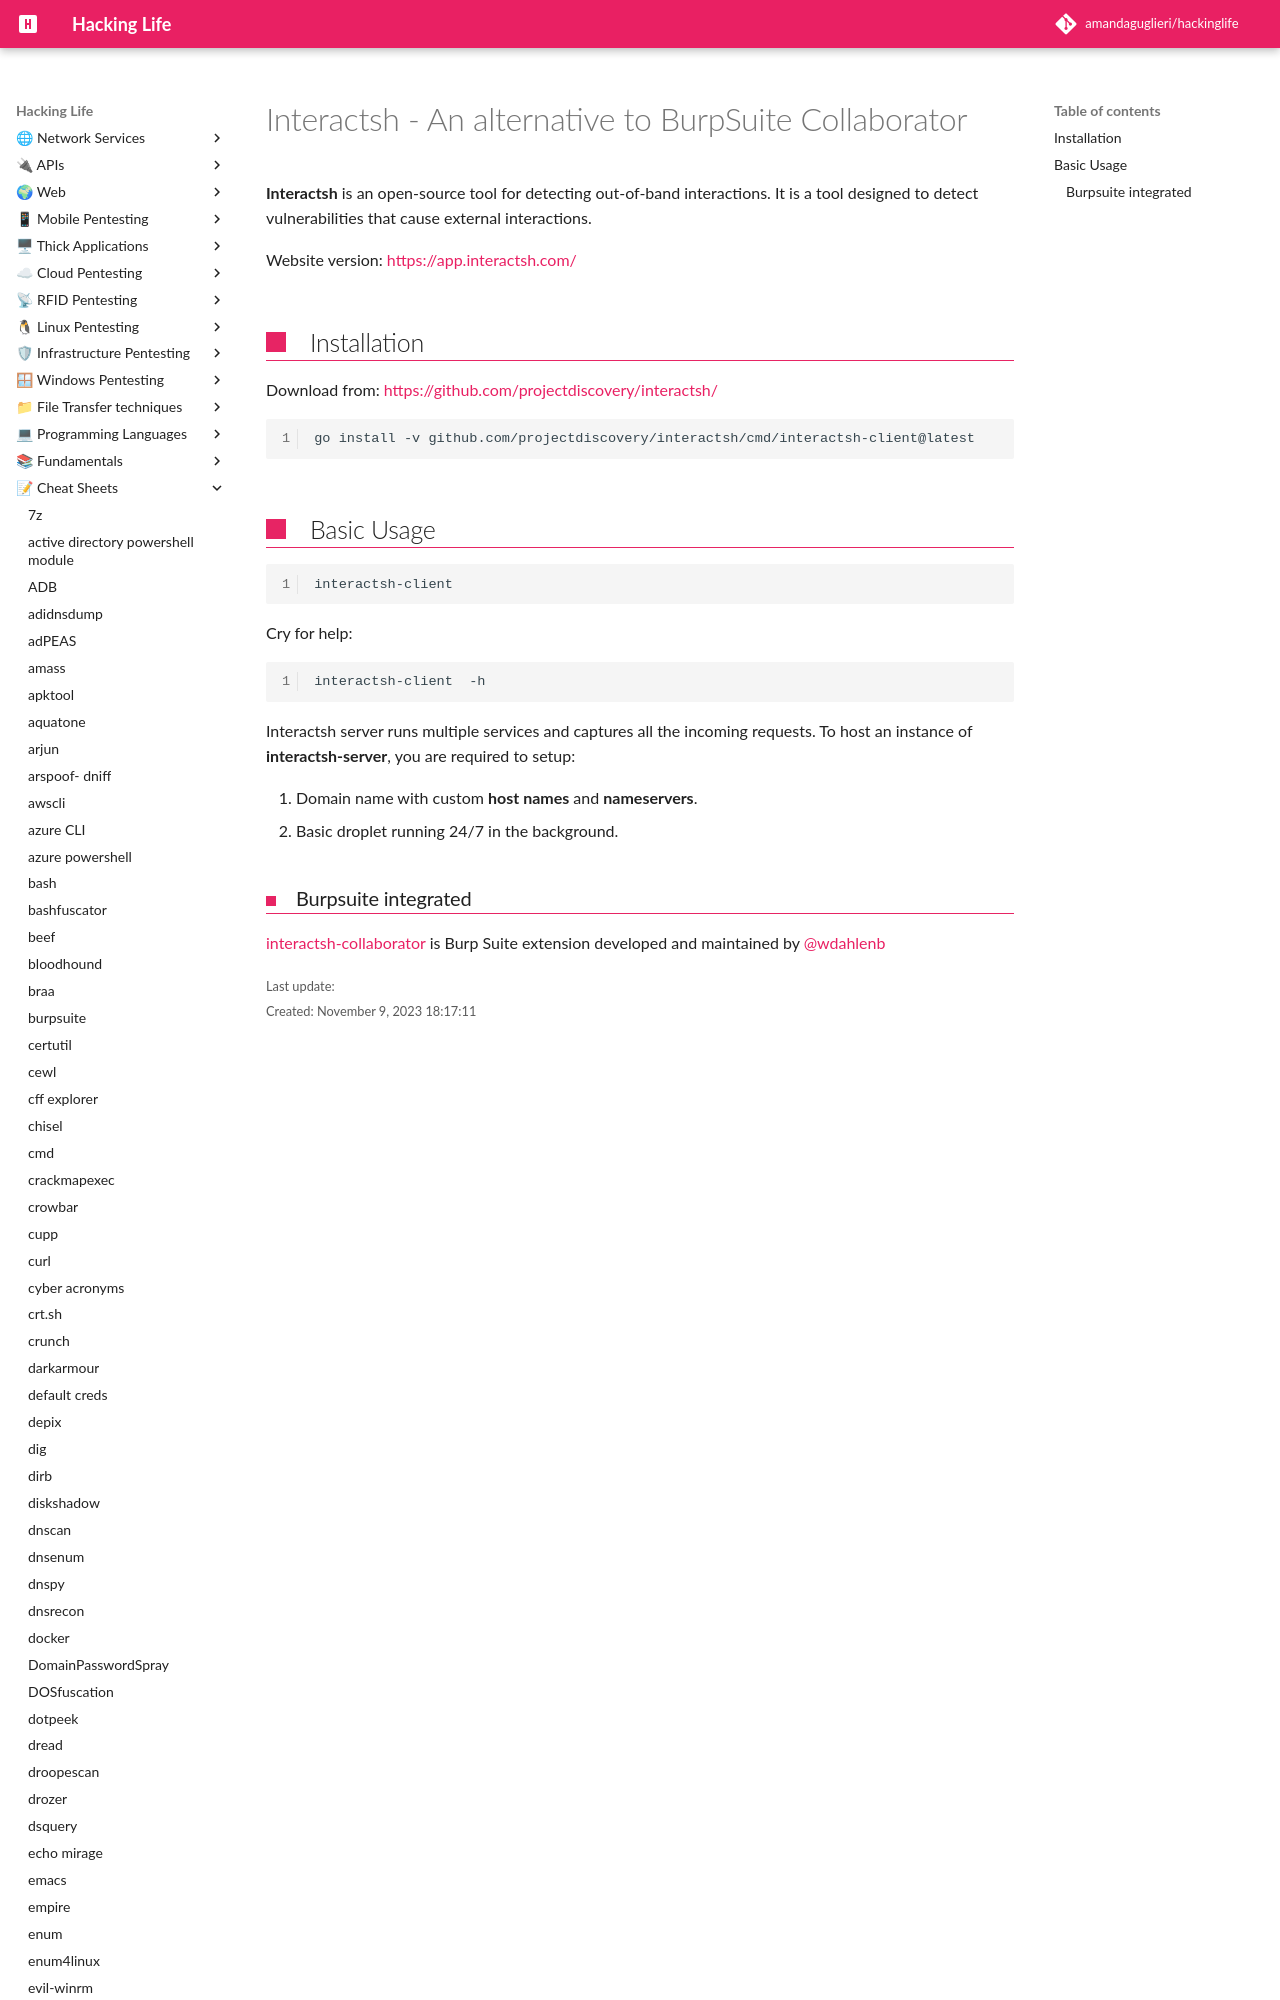

repository: amandaguglieri/hackinglife · page: interactsh/index.html · generator: mkdocs

---
title: Interactsh - An alternative to BurpSuite Collaborator
author: amandaguglieri
draft: false
TableOfContents: true
tags:
  - web pentesting
  - proxy
  - servers
  - burpsuite
  - tools
---


# Interactsh - An alternative to BurpSuite Collaborator
